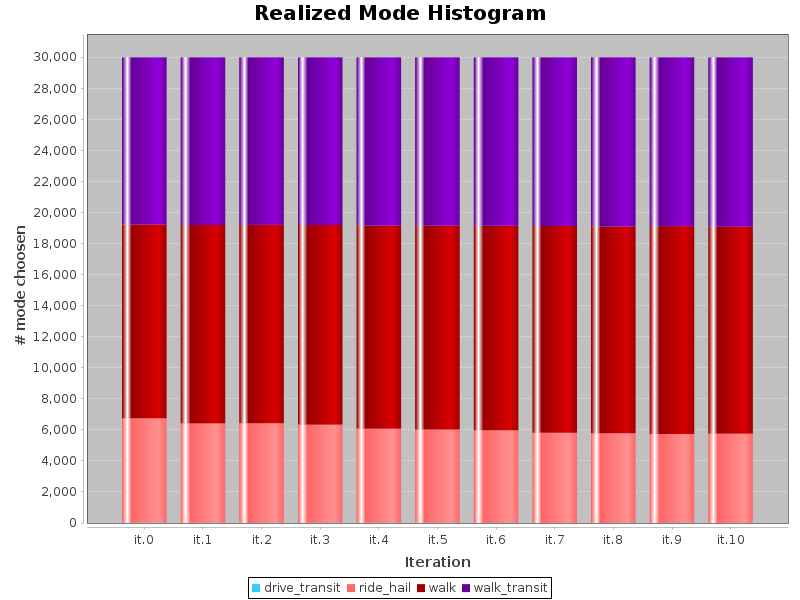

The table this chart was drawn from, first rows:
iterations, drive_transit, ride_hail, walk, walk_transit
0, 27.42, 6724, 12480, 10770
1, 16.5, 6406, 12775, 10804
2, 15.58, 6413, 12782, 10792
3, 16.17, 6328, 12859, 10798
4, 16.92, 6067, 13078, 10840
5, 16.33, 6015, 13127, 10844
6, 15.0, 5962, 13174, 10850
7, 16.08, 5802, 13323, 10862
8, 14.25, 5775, 13320, 10893
9, 14.58, 5723, 13391, 10873
10, 15.5, 5749, 13321, 10917
